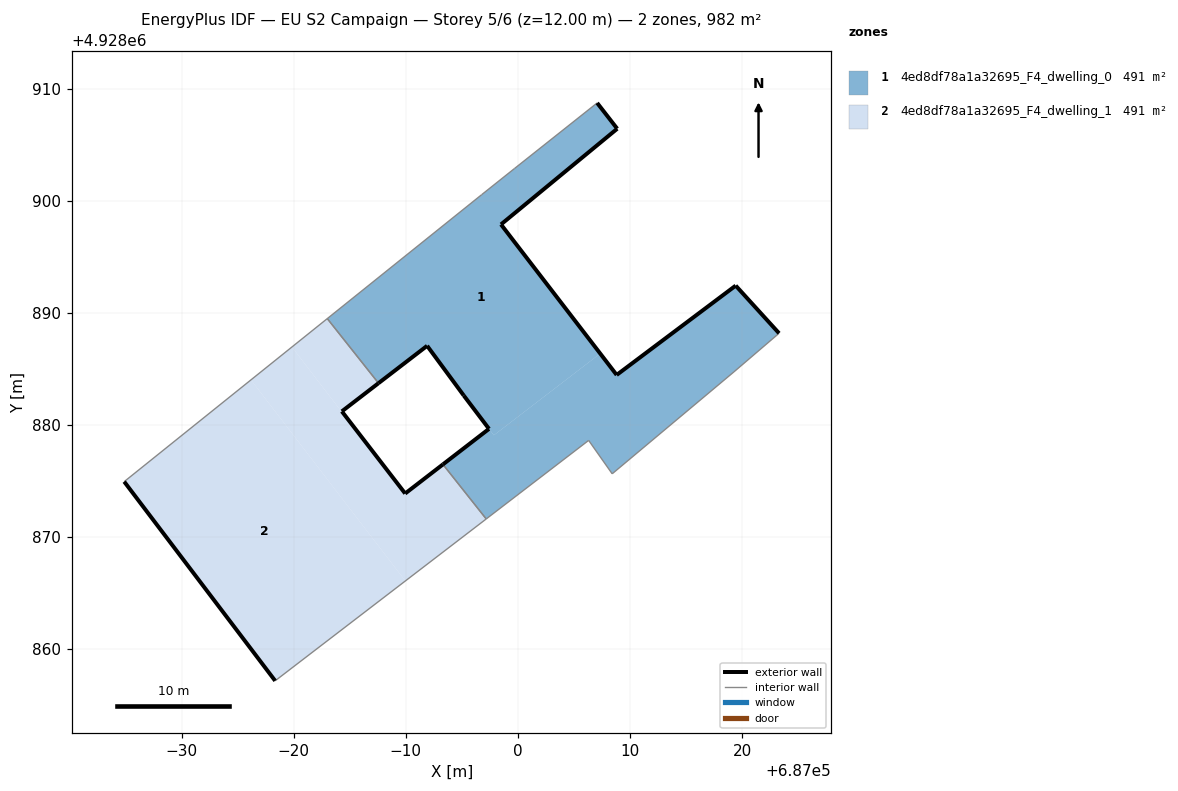
=== STOREY PLAN SPEC (per zone: floor XY polygon, exterior-wall plan segments, windows/doors) ===
zone 1: 4ed8df78a1a32695_F4_dwelling_0  (490.9 m²)
  floor: (687007.35, 4928886.36) (686998.50, 4928897.88) (687008.87, 4928906.42) (687007.08, 4928908.72) (686999.72, 4928902.88) (686996.77, 4928900.53) (686983.00, 4928889.48) (686987.57, 4928883.72) (686991.91, 4928887.05) (686995.18, 4928882.61) (686997.86, 4928879.07)
  floor: (687019.29, 4928884.73) (687023.31, 4928888.17) (687019.44, 4928892.42) (687008.82, 4928884.45) (687007.35, 4928886.36) (686997.86, 4928879.07) (686997.43, 4928879.64) (686993.32, 4928876.47) (686997.18, 4928871.60) (687006.32, 4928878.61) (687008.42, 4928875.63)
  exterior wall: (687008.87, 4928906.42) – (686998.50, 4928897.88)  [13.4 m]
  exterior wall: (686998.50, 4928897.88) – (687008.82, 4928884.45)  [16.9 m]
  exterior wall: (687008.82, 4928884.45) – (687019.44, 4928892.42)  [13.3 m]
  exterior wall: (687019.44, 4928892.42) – (687023.31, 4928888.17)  [5.7 m]
  exterior wall: (686993.32, 4928876.47) – (686997.43, 4928879.64)  [5.2 m]
  exterior wall: (686997.43, 4928879.64) – (686995.18, 4928882.61)  [3.7 m]
  exterior wall: (686995.18, 4928882.61) – (686991.91, 4928887.05)  [5.5 m]
  exterior wall: (686991.91, 4928887.05) – (686987.57, 4928883.72)  [5.5 m]
  exterior wall: (687007.08, 4928908.72) – (687008.87, 4928906.42)  [2.9 m]
  interior walls: 9
zone 2: 4ed8df78a1a32695_F4_dwelling_1  (490.9 m²)
  floor: (686997.18, 4928871.60) (686993.32, 4928876.47) (686989.95, 4928873.87) (686984.30, 4928881.20) (686984.27, 4928881.18) (686979.84, 4928886.94) (686976.19, 4928884.01) (686989.97, 4928866.07)
  floor: (686989.97, 4928866.07) (686976.19, 4928884.01) (686964.88, 4928874.93) (686978.35, 4928857.16)
  floor: (686987.57, 4928883.72) (686983.00, 4928889.48) (686979.84, 4928886.94) (686984.27, 4928881.18) (686984.30, 4928881.20)
  exterior wall: (686987.57, 4928883.72) – (686984.30, 4928881.20)  [4.1 m]
  exterior wall: (686984.30, 4928881.20) – (686989.95, 4928873.87)  [9.3 m]
  exterior wall: (686989.95, 4928873.87) – (686993.32, 4928876.47)  [4.3 m]
  exterior wall: (686978.35, 4928857.16) – (686964.88, 4928874.93)  [22.3 m]
  interior walls: 4

=== DERIVED (storey summary) ===
Building: EU S2 Campaign
Storey: 5 of 6  (floor level z = 12.00 m)
Storey gross floor area: 981.8 m²
Zones on this storey: 2
  - 4ed8df78a1a32695_F4_dwelling_0: floor 490.9 m²; exterior wall 72.2 m (216.6 m²); WWR 0.0%
  - 4ed8df78a1a32695_F4_dwelling_1: floor 490.9 m²; exterior wall 39.9 m (119.8 m²); WWR 0.0%
Zone adjacency (shared interzone walls):
  - 4ed8df78a1a32695_F4_dwelling_0 ↔ 4ed8df78a1a32695_F4_dwelling_1